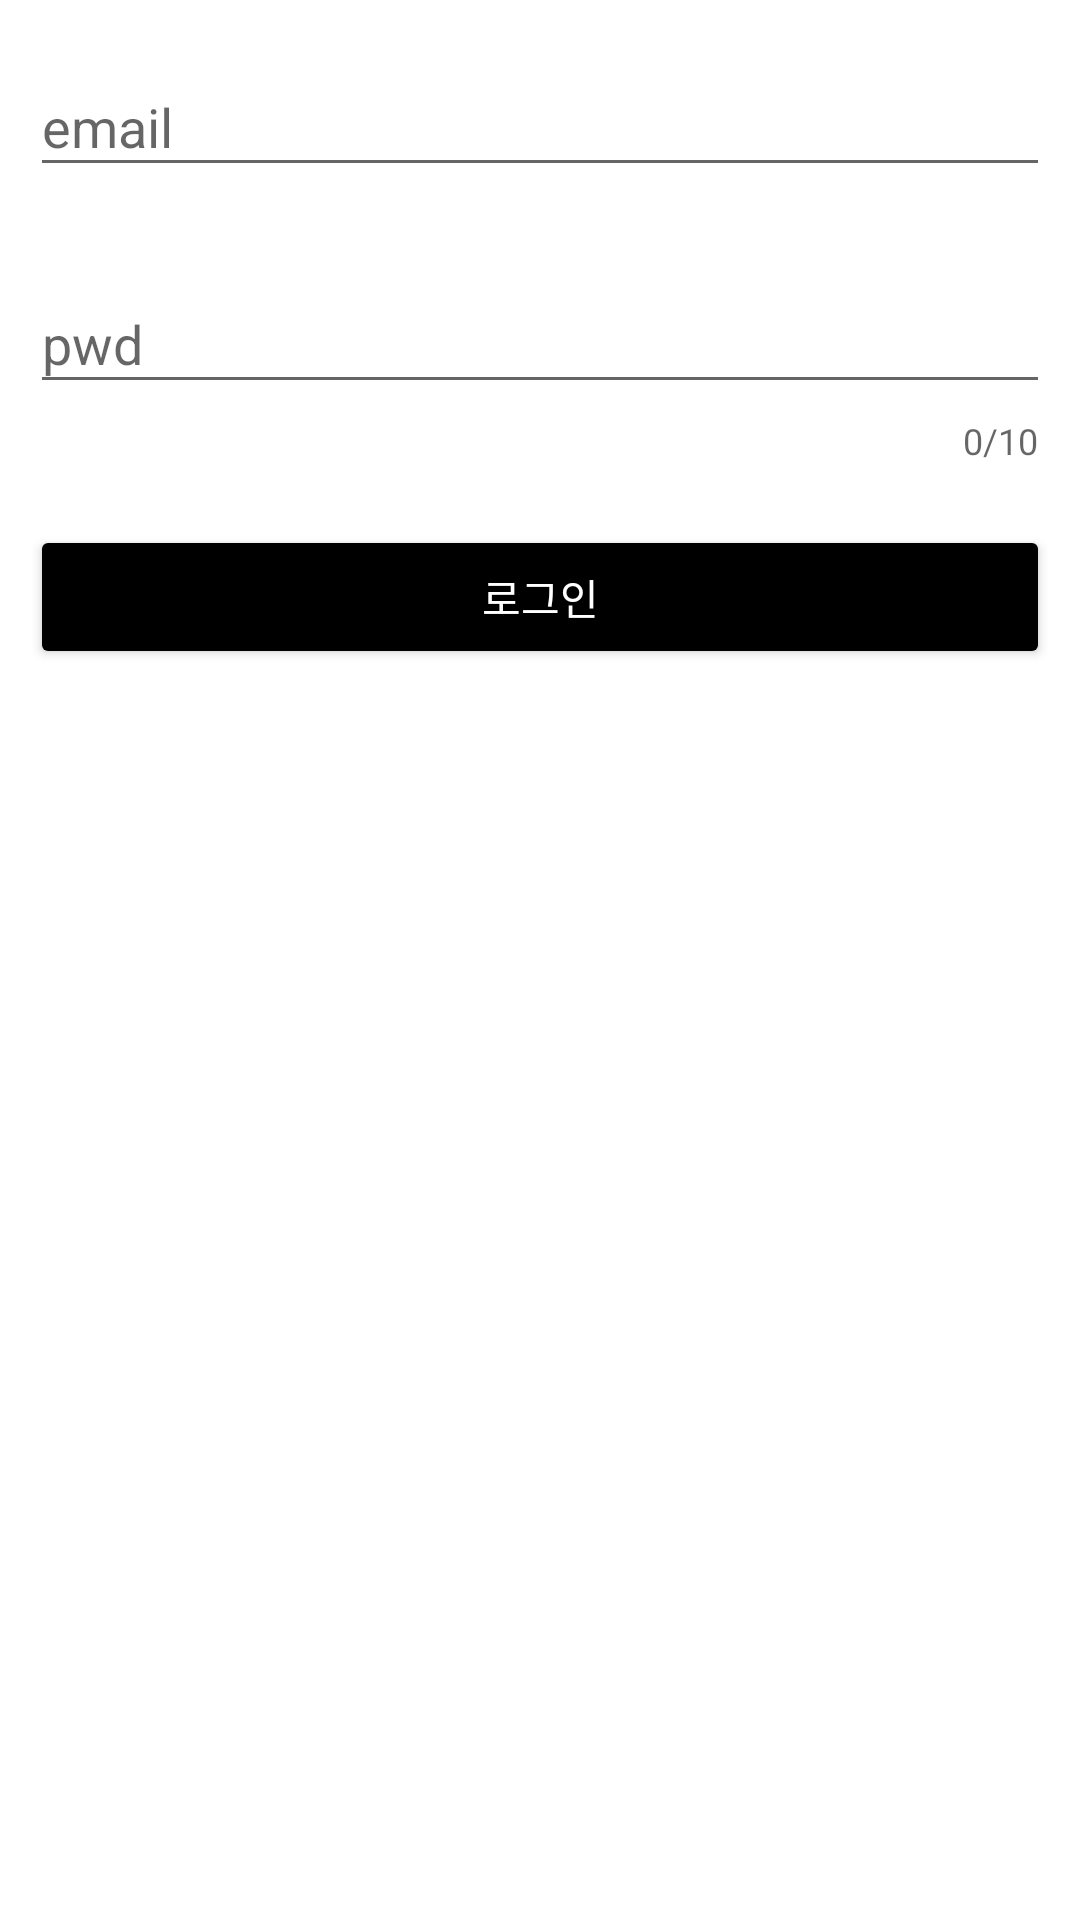

Produce the Android XML layout that renders to this screen, including the resource entries it uses.
<!-- AndroidManifest.xml: application theme Theme.Fello -->
<!-- res/layout/activity_login.xml -->
<?xml version="1.0" encoding="utf-8"?>
<LinearLayout
    xmlns:android="http://schemas.android.com/apk/res/android"
    xmlns:app="http://schemas.android.com/apk/res-auto"
    xmlns:tools="http://schemas.android.com/tools"
    android:layout_width="match_parent"
    android:layout_height="match_parent"
    android:background="@color/white"
    tools:context=".auth.LoginActivity"
    android:orientation="vertical">


    <com.google.android.material.textfield.TextInputLayout
        android:layout_width="match_parent"
        android:layout_height="wrap_content"
        android:background="@color/white"
        android:layout_margin="10dp">

        <com.google.android.material.textfield.TextInputEditText
            android:id="@+id/emailArea"
            android:hint="email"
            android:layout_width="match_parent"
            android:layout_height="wrap_content"/>



    </com.google.android.material.textfield.TextInputLayout>

    <com.google.android.material.textfield.TextInputLayout
        android:layout_width="match_parent"
        android:layout_height="wrap_content"
        app:counterMaxLength="10"
        app:counterEnabled="true"
        android:background="@color/white"
        android:layout_margin="10dp">

        <com.google.android.material.textfield.TextInputEditText
            android:id="@+id/pwdArea"
            android:hint="pwd"
            android:inputType="textPassword"
            android:layout_width="match_parent"
            android:layout_height="wrap_content"/>



    </com.google.android.material.textfield.TextInputLayout>

    <Button
        android:id="@+id/loginBtn"
        android:layout_margin="10dp"
        android:text="로그인"
        android:layout_width="match_parent"
        android:backgroundTint="@color/black"
        android:layout_height="wrap_content"
        android:textColor="@color/white"/>





</LinearLayout>
<!-- resources referenced by this layout -->
<resources>
  <color name="black">#FF000000</color>
  <color name="white">#FFFFFFFF</color>
  <style name="Theme.Fello" parent="Theme.AppCompat.Light">
          
          <item name="windowNoTitle">true</item>
          <item name="colorPrimary">@color/purple_500</item>
          <item name="colorPrimaryVariant">@color/mainColor</item>
          <item name="colorOnPrimary">@color/white</item>
          
          <item name="colorSecondary">@color/teal_200</item>
          <item name="colorSecondaryVariant">@color/teal_700</item>
          <item name="colorOnSecondary">@color/black</item>
          
          <item name="android:statusBarColor" tools:targetApi="l">?attr/colorPrimaryVariant</item>
          
      </style>
  <color name="purple_500">#FF6200EE</color>
  <color name="mainColor">#FF9999</color>
  <color name="teal_200">#FF03DAC5</color>
  <color name="teal_700">#FF018786</color>
</resources>
